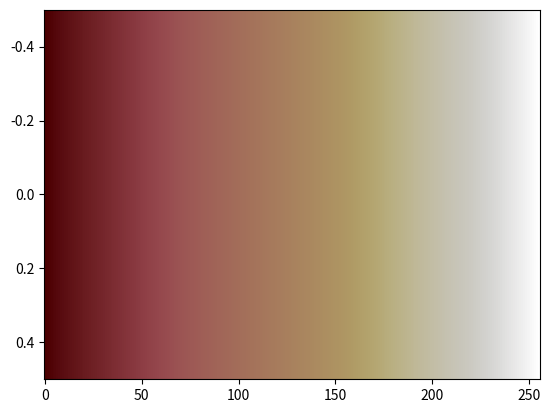

Here is the Python script that generated this plot:
# The bilbao colormap designed by Fabio Crameri
# Scientific Colour Maps 8: https://www.fabiocrameri.ch/colourmaps

from matplotlib.colors import ListedColormap
from numpy import nan, inf

cm_data = [[0.299144, 0.000324, 0.003027],
           [0.304998, 0.004836, 0.011067],
           [0.310884, 0.009628, 0.019150],
           [0.316766, 0.014882, 0.027066],
           [0.322668, 0.020224, 0.035143],
           [0.328553, 0.025843, 0.042846],
           [0.334443, 0.031738, 0.050036],
           [0.340305, 0.038107, 0.056572],
           [0.346140, 0.044376, 0.062581],
           [0.351964, 0.050379, 0.068143],
           [0.357775, 0.056223, 0.073417],
           [0.363522, 0.061766, 0.078259],
           [0.369249, 0.067261, 0.083028],
           [0.374907, 0.072554, 0.087831],
           [0.380507, 0.077716, 0.092588],
           [0.386025, 0.082853, 0.097458],
           [0.391504, 0.087894, 0.102330],
           [0.396896, 0.092765, 0.107269],
           [0.402238, 0.097677, 0.112215],
           [0.407530, 0.102448, 0.117147],
           [0.412769, 0.107210, 0.122122],
           [0.417934, 0.111893, 0.127145],
           [0.423054, 0.116531, 0.132207],
           [0.428142, 0.121087, 0.137253],
           [0.433172, 0.125703, 0.142294],
           [0.438172, 0.130260, 0.147354],
           [0.443127, 0.134757, 0.152390],
           [0.448040, 0.139192, 0.157454],
           [0.452937, 0.143689, 0.162544],
           [0.457787, 0.148123, 0.167591],
           [0.462612, 0.152543, 0.172633],
           [0.467425, 0.156976, 0.177713],
           [0.472203, 0.161412, 0.182707],
           [0.476950, 0.165762, 0.187777],
           [0.481681, 0.170179, 0.192760],
           [0.486383, 0.174571, 0.197754],
           [0.491079, 0.178947, 0.202731],
           [0.495722, 0.183310, 0.207702],
           [0.500357, 0.187732, 0.212634],
           [0.504969, 0.192083, 0.217555],
           [0.509551, 0.196499, 0.222437],
           [0.514110, 0.200855, 0.227296],
           [0.518631, 0.205280, 0.232121],
           [0.523115, 0.209702, 0.236910],
           [0.527559, 0.214147, 0.241634],
           [0.531968, 0.218597, 0.246306],
           [0.536327, 0.223075, 0.250951],
           [0.540630, 0.227561, 0.255520],
           [0.544878, 0.232078, 0.260021],
           [0.549064, 0.236615, 0.264441],
           [0.553164, 0.241154, 0.268792],
           [0.557205, 0.245719, 0.273027],
           [0.561137, 0.250309, 0.277172],
           [0.564979, 0.254949, 0.281187],
           [0.568723, 0.259564, 0.285095],
           [0.572360, 0.264188, 0.288891],
           [0.575875, 0.268820, 0.292523],
           [0.579257, 0.273439, 0.296021],
           [0.582503, 0.278044, 0.299376],
           [0.585628, 0.282645, 0.302545],
           [0.588592, 0.287186, 0.305597],
           [0.591433, 0.291736, 0.308452],
           [0.594120, 0.296220, 0.311154],
           [0.596669, 0.300658, 0.313695],
           [0.599073, 0.305062, 0.316079],
           [0.601335, 0.309407, 0.318292],
           [0.603472, 0.313674, 0.320378],
           [0.605469, 0.317879, 0.322301],
           [0.607363, 0.322022, 0.324085],
           [0.609132, 0.326089, 0.325748],
           [0.610791, 0.330114, 0.327303],
           [0.612350, 0.334059, 0.328758],
           [0.613824, 0.337924, 0.330102],
           [0.615219, 0.341745, 0.331341],
           [0.616547, 0.345491, 0.332539],
           [0.617797, 0.349190, 0.333637],
           [0.619003, 0.352829, 0.334684],
           [0.620147, 0.356416, 0.335663],
           [0.621242, 0.359944, 0.336592],
           [0.622299, 0.363429, 0.337494],
           [0.623334, 0.366880, 0.338345],
           [0.624329, 0.370275, 0.339190],
           [0.625296, 0.373647, 0.339989],
           [0.626244, 0.376979, 0.340764],
           [0.627173, 0.380270, 0.341523],
           [0.628089, 0.383537, 0.342269],
           [0.628983, 0.386757, 0.343002],
           [0.629865, 0.389963, 0.343704],
           [0.630744, 0.393146, 0.344407],
           [0.631603, 0.396303, 0.345112],
           [0.632457, 0.399424, 0.345790],
           [0.633304, 0.402537, 0.346476],
           [0.634147, 0.405637, 0.347163],
           [0.634974, 0.408699, 0.347827],
           [0.635801, 0.411747, 0.348488],
           [0.636627, 0.414780, 0.349148],
           [0.637440, 0.417798, 0.349804],
           [0.638251, 0.420792, 0.350461],
           [0.639058, 0.423778, 0.351106],
           [0.639865, 0.426756, 0.351737],
           [0.640662, 0.429714, 0.352383],
           [0.641455, 0.432665, 0.353028],
           [0.642254, 0.435601, 0.353655],
           [0.643042, 0.438516, 0.354294],
           [0.643828, 0.441434, 0.354938],
           [0.644613, 0.444345, 0.355565],
           [0.645396, 0.447230, 0.356188],
           [0.646179, 0.450123, 0.356815],
           [0.646962, 0.453006, 0.357444],
           [0.647735, 0.455876, 0.358059],
           [0.648511, 0.458747, 0.358668],
           [0.649291, 0.461611, 0.359292],
           [0.650061, 0.464476, 0.359914],
           [0.650832, 0.467325, 0.360522],
           [0.651606, 0.470176, 0.361144],
           [0.652372, 0.473012, 0.361771],
           [0.653137, 0.475868, 0.362384],
           [0.653911, 0.478707, 0.362995],
           [0.654676, 0.481550, 0.363610],
           [0.655449, 0.484386, 0.364225],
           [0.656223, 0.487239, 0.364841],
           [0.656991, 0.490076, 0.365459],
           [0.657763, 0.492915, 0.366082],
           [0.658526, 0.495765, 0.366698],
           [0.659297, 0.498625, 0.367305],
           [0.660072, 0.501477, 0.367924],
           [0.660841, 0.504337, 0.368553],
           [0.661624, 0.507191, 0.369169],
           [0.662401, 0.510057, 0.369784],
           [0.663179, 0.512932, 0.370404],
           [0.663958, 0.515805, 0.371028],
           [0.664733, 0.518708, 0.371654],
           [0.665523, 0.521594, 0.372284],
           [0.666307, 0.524505, 0.372918],
           [0.667100, 0.527422, 0.373558],
           [0.667900, 0.530350, 0.374203],
           [0.668695, 0.533286, 0.374839],
           [0.669498, 0.536242, 0.375483],
           [0.670307, 0.539206, 0.376149],
           [0.671114, 0.542190, 0.376814],
           [0.671930, 0.545190, 0.377480],
           [0.672759, 0.548210, 0.378163],
           [0.673586, 0.551243, 0.378862],
           [0.674424, 0.554301, 0.379580],
           [0.675273, 0.557387, 0.380323],
           [0.676134, 0.560488, 0.381095],
           [0.677011, 0.563629, 0.381883],
           [0.677897, 0.566794, 0.382725],
           [0.678795, 0.569985, 0.383619],
           [0.679716, 0.573231, 0.384556],
           [0.680660, 0.576514, 0.385570],
           [0.681631, 0.579835, 0.386670],
           [0.682633, 0.583198, 0.387872],
           [0.683665, 0.586624, 0.389193],
           [0.684733, 0.590100, 0.390636],
           [0.685847, 0.593645, 0.392232],
           [0.687000, 0.597249, 0.394004],
           [0.688207, 0.600910, 0.395981],
           [0.689467, 0.604647, 0.398167],
           [0.690775, 0.608449, 0.400602],
           [0.692161, 0.612303, 0.403285],
           [0.693595, 0.616234, 0.406259],
           [0.695101, 0.620223, 0.409528],
           [0.696674, 0.624257, 0.413119],
           [0.698307, 0.628338, 0.417031],
           [0.700009, 0.632449, 0.421261],
           [0.701766, 0.636591, 0.425840],
           [0.703589, 0.640733, 0.430750],
           [0.705456, 0.644875, 0.435976],
           [0.707368, 0.649012, 0.441503],
           [0.709323, 0.653102, 0.447311],
           [0.711304, 0.657167, 0.453393],
           [0.713302, 0.661161, 0.459711],
           [0.715323, 0.665093, 0.466234],
           [0.717351, 0.668955, 0.472935],
           [0.719372, 0.672732, 0.479801],
           [0.721385, 0.676415, 0.486772],
           [0.723393, 0.680002, 0.493840],
           [0.725392, 0.683506, 0.500976],
           [0.727358, 0.686912, 0.508158],
           [0.729308, 0.690226, 0.515344],
           [0.731230, 0.693452, 0.522546],
           [0.733133, 0.696593, 0.529738],
           [0.735006, 0.699648, 0.536904],
           [0.736848, 0.702635, 0.544020],
           [0.738669, 0.705546, 0.551098],
           [0.740460, 0.708396, 0.558117],
           [0.742228, 0.711184, 0.565082],
           [0.743970, 0.713910, 0.571994],
           [0.745687, 0.716595, 0.578834],
           [0.747388, 0.719224, 0.585612],
           [0.749057, 0.721808, 0.592318],
           [0.750718, 0.724360, 0.598947],
           [0.752346, 0.726871, 0.605507],
           [0.753965, 0.729348, 0.612005],
           [0.755564, 0.731793, 0.618437],
           [0.757143, 0.734208, 0.624792],
           [0.758711, 0.736591, 0.631084],
           [0.760262, 0.738958, 0.637303],
           [0.761800, 0.741287, 0.643453],
           [0.763330, 0.743609, 0.649549],
           [0.764857, 0.745904, 0.655572],
           [0.766372, 0.748189, 0.661539],
           [0.767884, 0.750458, 0.667444],
           [0.769403, 0.752714, 0.673294],
           [0.770932, 0.754980, 0.679088],
           [0.772465, 0.757236, 0.684839],
           [0.774017, 0.759500, 0.690544],
           [0.775599, 0.761784, 0.696219],
           [0.777218, 0.764089, 0.701849],
           [0.778869, 0.766425, 0.707465],
           [0.780576, 0.768799, 0.713059],
           [0.782350, 0.771233, 0.718646],
           [0.784200, 0.773717, 0.724233],
           [0.786133, 0.776287, 0.729830],
           [0.788164, 0.778938, 0.735440],
           [0.790315, 0.781696, 0.741077],
           [0.792598, 0.784566, 0.746759],
           [0.795021, 0.787558, 0.752479],
           [0.797602, 0.790694, 0.758263],
           [0.800359, 0.793990, 0.764100],
           [0.803293, 0.797438, 0.770009],
           [0.806429, 0.801069, 0.775994],
           [0.809762, 0.804883, 0.782058],
           [0.813308, 0.808888, 0.788196],
           [0.817076, 0.813079, 0.794420],
           [0.821062, 0.817473, 0.800719],
           [0.825268, 0.822067, 0.807098],
           [0.829699, 0.826849, 0.813543],
           [0.834341, 0.831823, 0.820059],
           [0.839189, 0.836976, 0.826641],
           [0.844240, 0.842308, 0.833271],
           [0.849485, 0.847799, 0.839954],
           [0.854907, 0.853449, 0.846666],
           [0.860496, 0.859248, 0.853419],
           [0.866241, 0.865175, 0.860207],
           [0.872133, 0.871230, 0.867007],
           [0.878153, 0.877391, 0.873834],
           [0.884296, 0.883661, 0.880676],
           [0.890544, 0.890016, 0.887533],
           [0.896900, 0.896462, 0.894410],
           [0.903342, 0.902984, 0.901294],
           [0.909869, 0.909575, 0.908201],
           [0.916471, 0.916233, 0.915116],
           [0.923150, 0.922959, 0.922060],
           [0.929891, 0.929738, 0.929017],
           [0.936700, 0.936579, 0.936007],
           [0.943561, 0.943467, 0.943019],
           [0.950481, 0.950407, 0.950056],
           [0.957453, 0.957396, 0.957125],
           [0.964471, 0.964429, 0.964225],
           [0.971542, 0.971510, 0.971359],
           [0.978650, 0.978627, 0.978520],
           [0.985805, 0.985790, 0.985719],
           [0.992994, 0.992985, 0.992945],
           [1.000000, 1.000000, 1.000000]]

cmap_bilbao = ListedColormap(cm_data, name="bilbao")
cmap_bilbao_r = cmap_bilbao.reversed(name="bilbao_r")

if __name__ == "__main__":
    import matplotlib.pyplot as plt
    import numpy as np
    plt.imshow(np.linspace(0, 100, 256)[None, :], aspect='auto',
                cmap=cmap_bilbao)
    plt.show()
